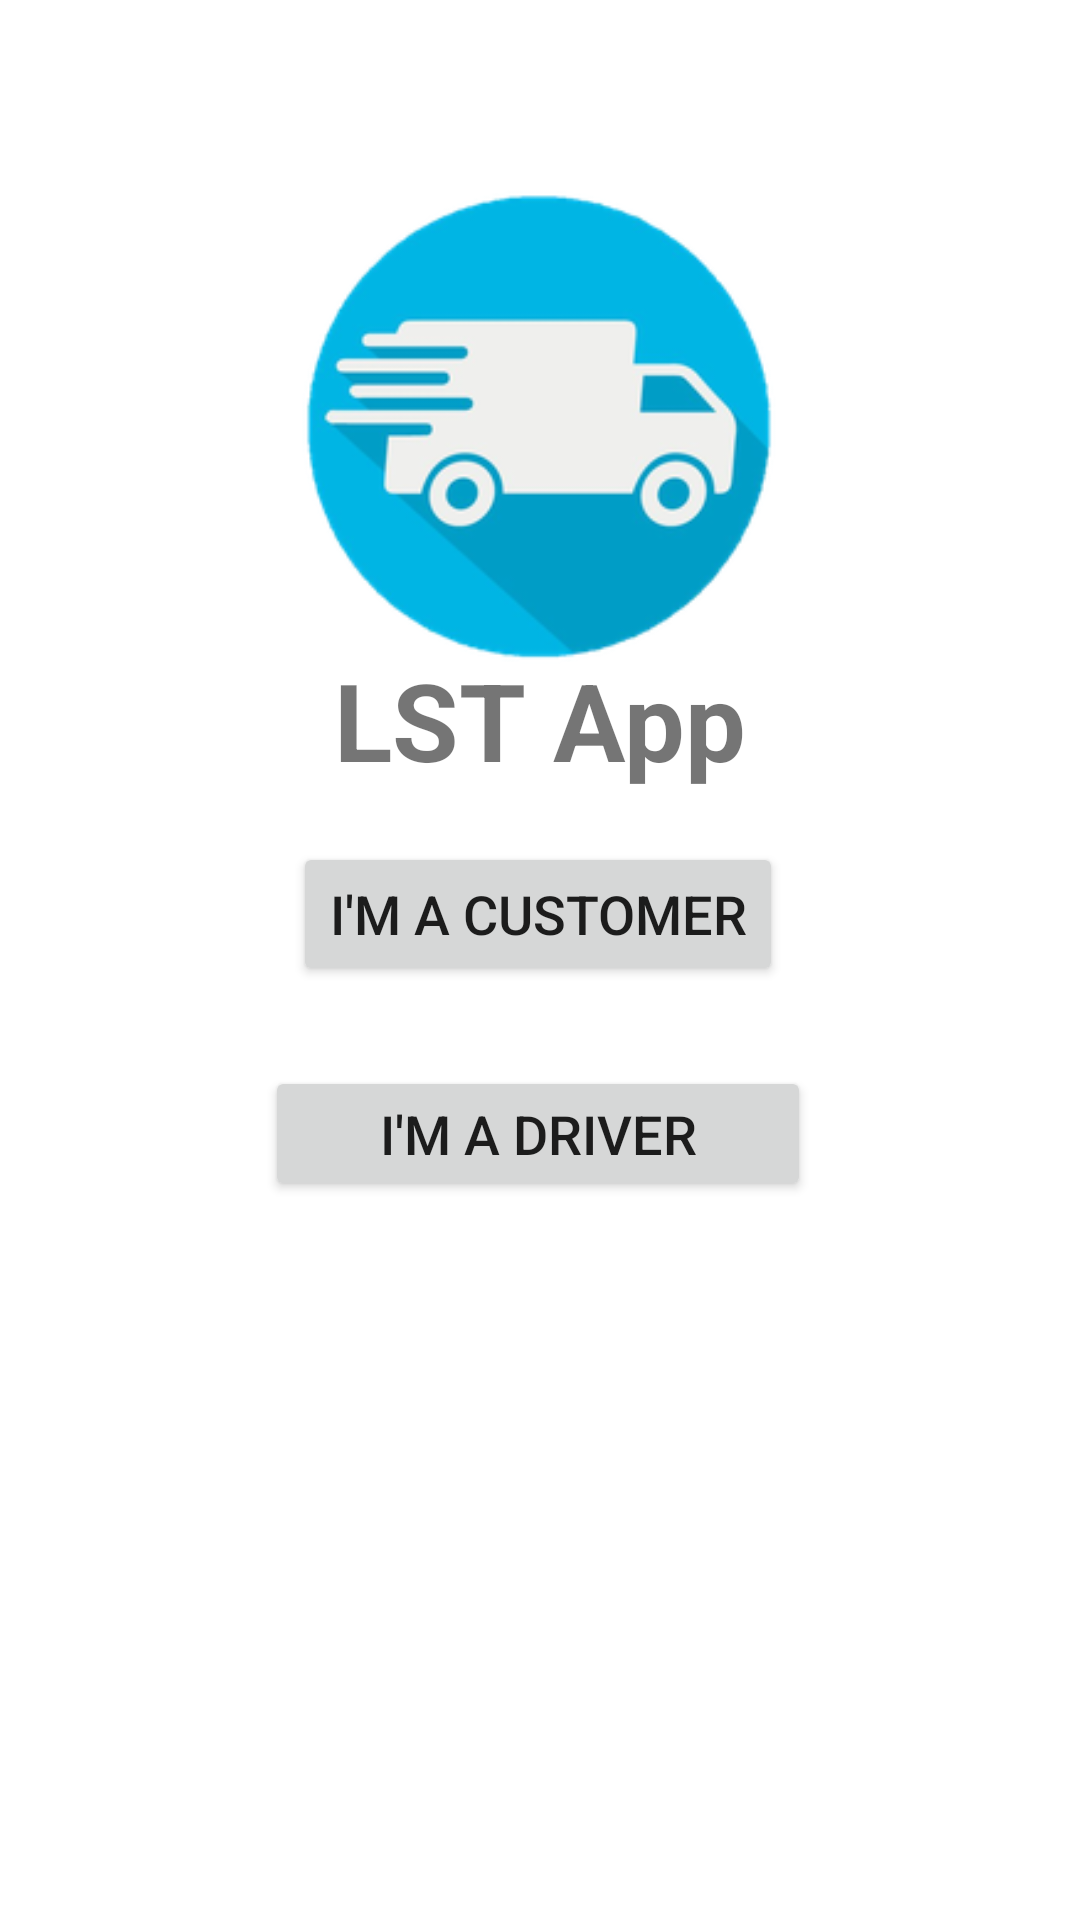

Here is an Android app screen rendered from its layout file. Give the layout XML and the strings, colors and styles it references.
<!-- AndroidManifest.xml: application theme Theme.Fyp2 -->
<!-- res/layout/activity_main.xml -->
<?xml version="1.0" encoding="utf-8"?>
<androidx.constraintlayout.widget.ConstraintLayout xmlns:android="http://schemas.android.com/apk/res/android"
    xmlns:app="http://schemas.android.com/apk/res-auto"
    xmlns:tools="http://schemas.android.com/tools"
    android:layout_width="match_parent"
    android:layout_height="match_parent"
    tools:context="com.example.driver.MainActivity"
    android:orientation="vertical">

    <ImageView
        android:id="@+id/imageView"
        android:layout_width="230dp"
        android:layout_height="191dp"
        android:src="@drawable/logo"
        app:layout_constraintBottom_toBottomOf="parent"
        app:layout_constraintEnd_toEndOf="parent"
        app:layout_constraintHorizontal_bias="0.497"
        app:layout_constraintStart_toStartOf="parent"
        app:layout_constraintTop_toTopOf="parent"
        app:layout_constraintVertical_bias="0.105" />

    <TextView
        android:id="@+id/textView5"
        android:layout_width="346dp"
        android:layout_height="52dp"
        android:gravity="center"
        android:text="LST App"
        android:textSize="36sp"
        android:textStyle="bold"
        app:layout_constraintBottom_toBottomOf="parent"
        app:layout_constraintEnd_toEndOf="parent"
        app:layout_constraintHorizontal_bias="0.497"
        app:layout_constraintStart_toStartOf="parent"
        app:layout_constraintTop_toTopOf="parent"
        app:layout_constraintVertical_bias="0.364" />

    <Button
        android:id="@+id/driver"
        android:layout_width="182dp"
        android:layout_height="45dp"
        android:text="I'm a Driver"
        android:textSize="18sp"
        app:layout_constraintBottom_toBottomOf="parent"
        app:layout_constraintEnd_toEndOf="parent"
        app:layout_constraintHorizontal_bias="0.497"
        app:layout_constraintStart_toStartOf="parent"
        app:layout_constraintTop_toTopOf="parent"
        app:layout_constraintVertical_bias="0.597" />

    <Button
        android:id="@+id/customer"
        android:layout_width="wrap_content"
        android:layout_height="wrap_content"
        android:text="I'm a Customer"
        android:textSize="18sp"
        app:layout_constraintBottom_toBottomOf="parent"
        app:layout_constraintEnd_toEndOf="parent"
        app:layout_constraintHorizontal_bias="0.497"
        app:layout_constraintStart_toStartOf="parent"
        app:layout_constraintTop_toTopOf="parent"
        app:layout_constraintVertical_bias="0.474" />

</androidx.constraintlayout.widget.ConstraintLayout>
<!-- resources referenced by this layout -->
<resources>
  <!-- drawable logo: png bitmap (drawable-xxhdpi, 24753 bytes) -->
  <style name="Theme.Fyp2" parent="Theme.MaterialComponents.DayNight.DarkActionBar">
          
          <item name="colorPrimary">@color/purple_500</item>
          <item name="colorPrimaryVariant">@color/purple_700</item>
          <item name="colorOnPrimary">@color/white</item>
          
          <item name="colorSecondary">@color/teal_200</item>
          <item name="colorSecondaryVariant">@color/teal_700</item>
          <item name="colorOnSecondary">@color/black</item>
          
          <item name="android:statusBarColor" tools:targetApi="l">?attr/colorPrimaryVariant</item>
          
      </style>
  <!-- not gathered from this repository: default colours our renderer supplied (Android Studio template values) -->
  <color name="purple_500">#FF6200EE</color>
  <color name="purple_700">#FF3700B3</color>
  <color name="teal_200">#FF03DAC5</color>
  <color name="teal_700">#FF018786</color>
  <color name="black">#FF000000</color>
  <color name="white">#FFFFFFFF</color>
</resources>
